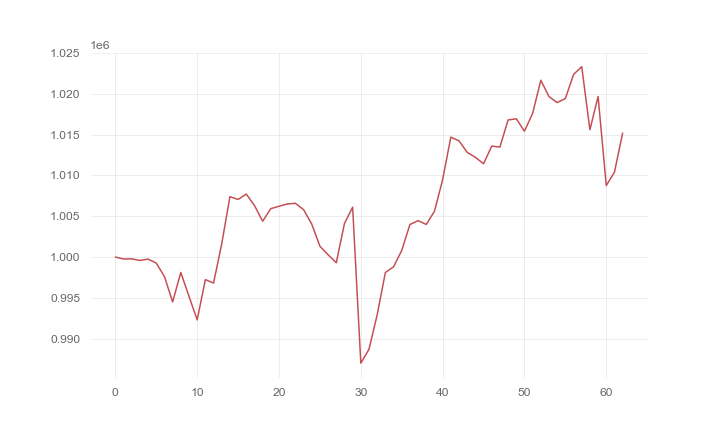

The file beside this chart, header and first rows:
, 0
0, 1000000
1, 999757
2, 999775
3, 999576
4, 999746
5, 999259
6, 997596
7, 994496
8, 998110
9, 995174
10, 992296
11, 997232
12, 996809
13, 1001612
14, 1007391
15, 1007050
16, 1007709
17, 1006307
18, 1004387
19, 1005927
20, 1006217
21, 1006497
22, 1006582
23, 1005805
24, 1004041
25, 1001320
26, 1000276
27, 999293
28, 1004107
29, 1006100
30, 986991
31, 988700
32, 992916
33, 998102
34, 998797
35, 1000798
36, 1003977
37, 1004453
38, 1003993
39, 1005601
40, 1009470
41, 1014686
42, 1014234
43, 1012821
44, 1012224
45, 1011420
46, 1013590
47, 1013472
48, 1016793
49, 1016937
50, 1015417
51, 1017610
52, 1021663
53, 1019650
54, 1018925
55, 1019421
56, 1022365
57, 1023323
58, 1015590
59, 1019670
... 3 more rows
